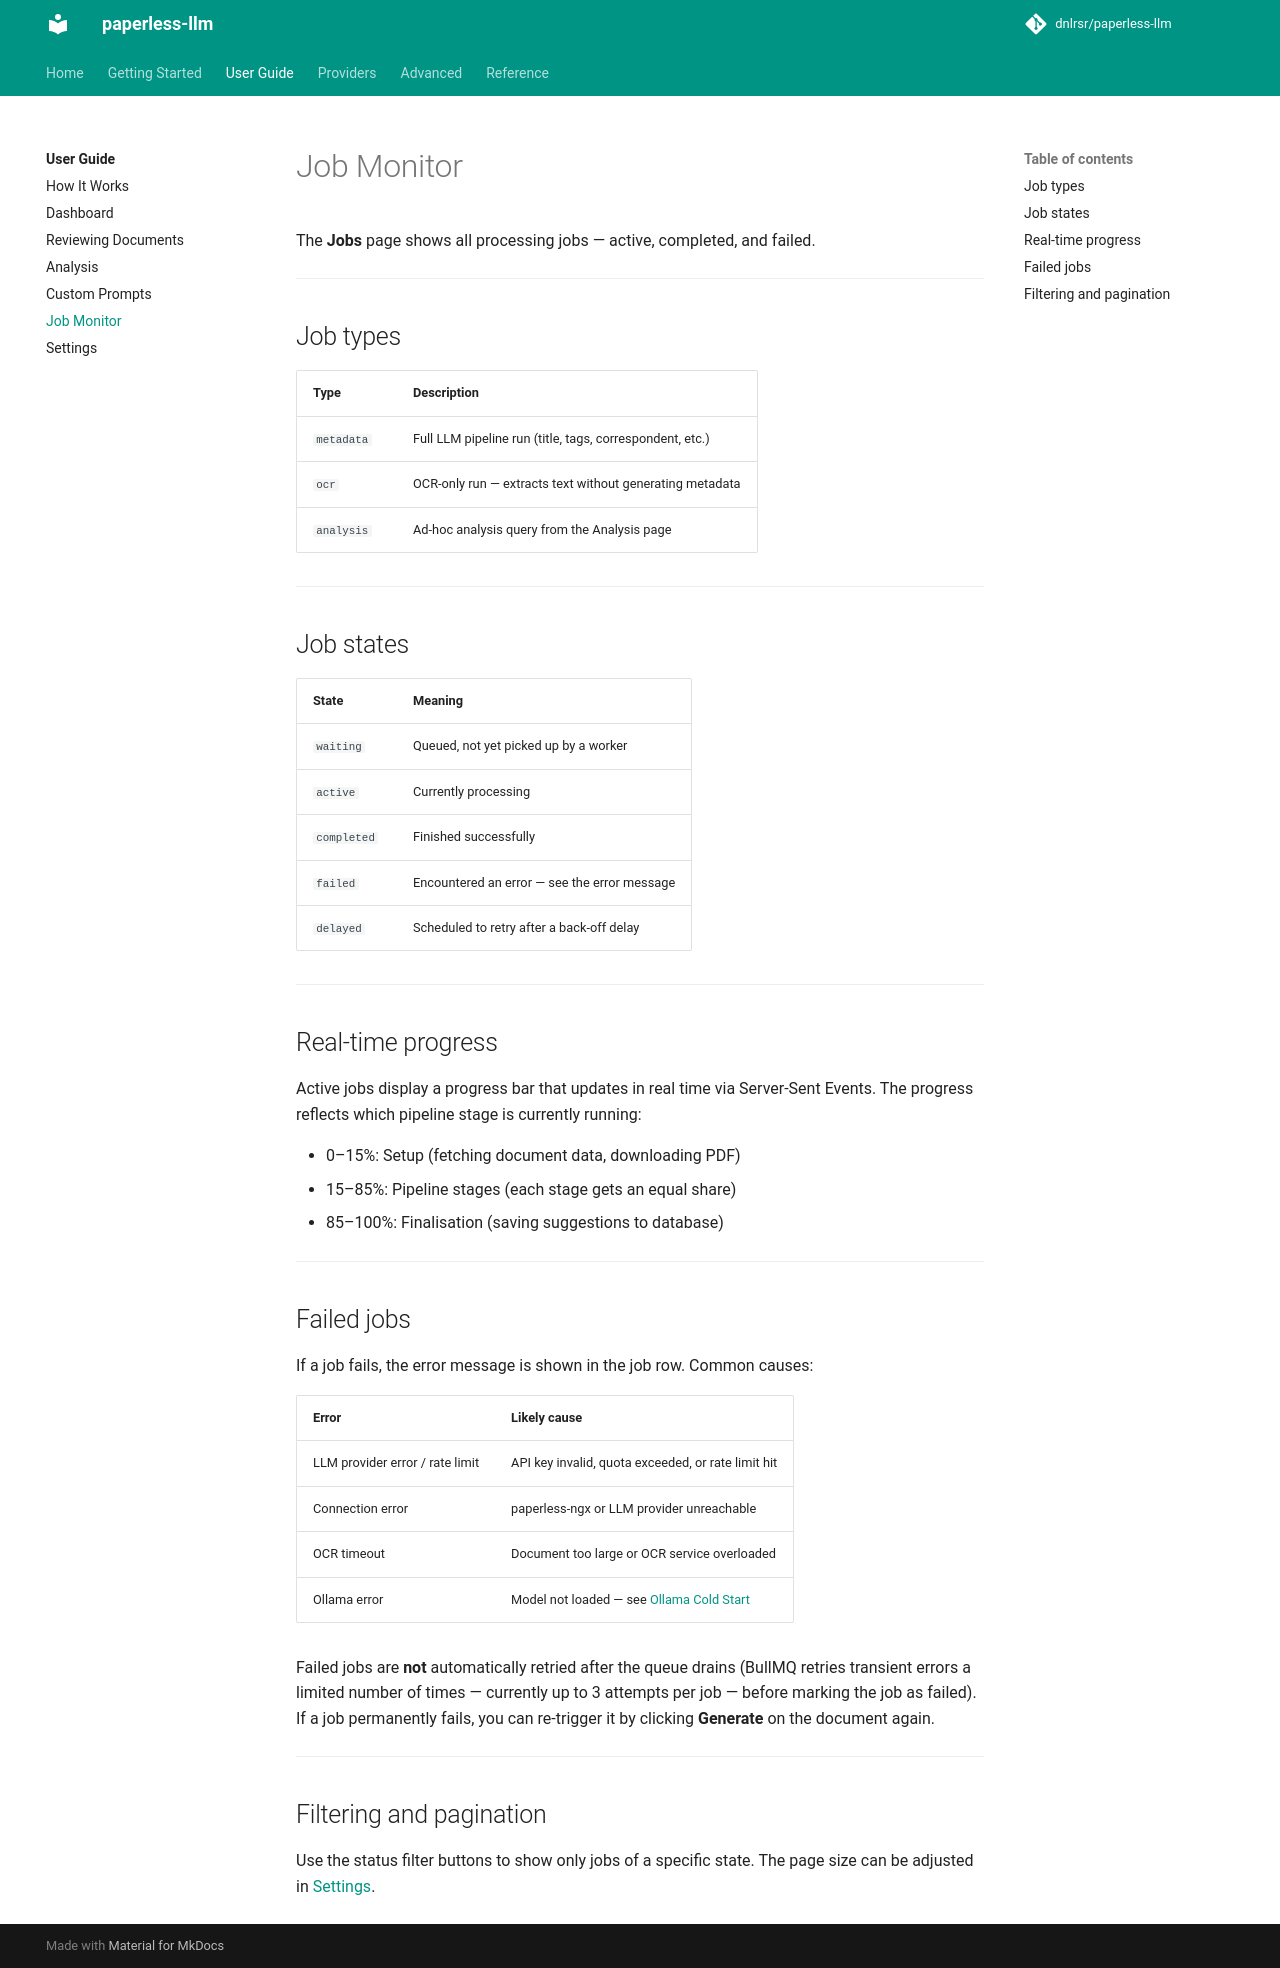

repository: dnlrsr/paperless-llm · page: user-guide/jobs/index.html · generator: mkdocs

# Job Monitor

The **Jobs** page shows all processing jobs — active, completed, and failed.

---

## Job types

| Type | Description |
|---|---|
| `metadata` | Full LLM pipeline run (title, tags, correspondent, etc.) |
| `ocr` | OCR-only run — extracts text without generating metadata |
| `analysis` | Ad-hoc analysis query from the Analysis page |

---

## Job states

| State | Meaning |
|---|---|
| `waiting` | Queued, not yet picked up by a worker |
| `active` | Currently processing |
| `completed` | Finished successfully |
| `failed` | Encountered an error — see the error message |
| `delayed` | Scheduled to retry after a back-off delay |

---

## Real-time progress

Active jobs display a progress bar that updates in real time via Server-Sent Events. The progress reflects which pipeline stage is currently running:

- 0–15%: Setup (fetching document data, downloading PDF)
- 15–85%: Pipeline stages (each stage gets an equal share)
- 85–100%: Finalisation (saving suggestions to database)

---

## Failed jobs

If a job fails, the error message is shown in the job row. Common causes:

| Error | Likely cause |
|---|---|
| LLM provider error / rate limit | API key invalid, quota exceeded, or rate limit hit |
| Connection error | paperless-ngx or LLM provider unreachable |
| OCR timeout | Document too large or OCR service overloaded |
| Ollama error | Model not loaded — see [Ollama Cold Start](../advanced/ollama-cold-start.md) |

Failed jobs are **not** automatically retried after the queue drains (BullMQ retries transient errors a limited number of times — currently up to 3 attempts per job — before marking the job as failed). If a job permanently fails, you can re-trigger it by clicking **Generate** on the document again.

---

## Filtering and pagination

Use the status filter buttons to show only jobs of a specific state. The page size can be adjusted in [Settings](settings.md).
